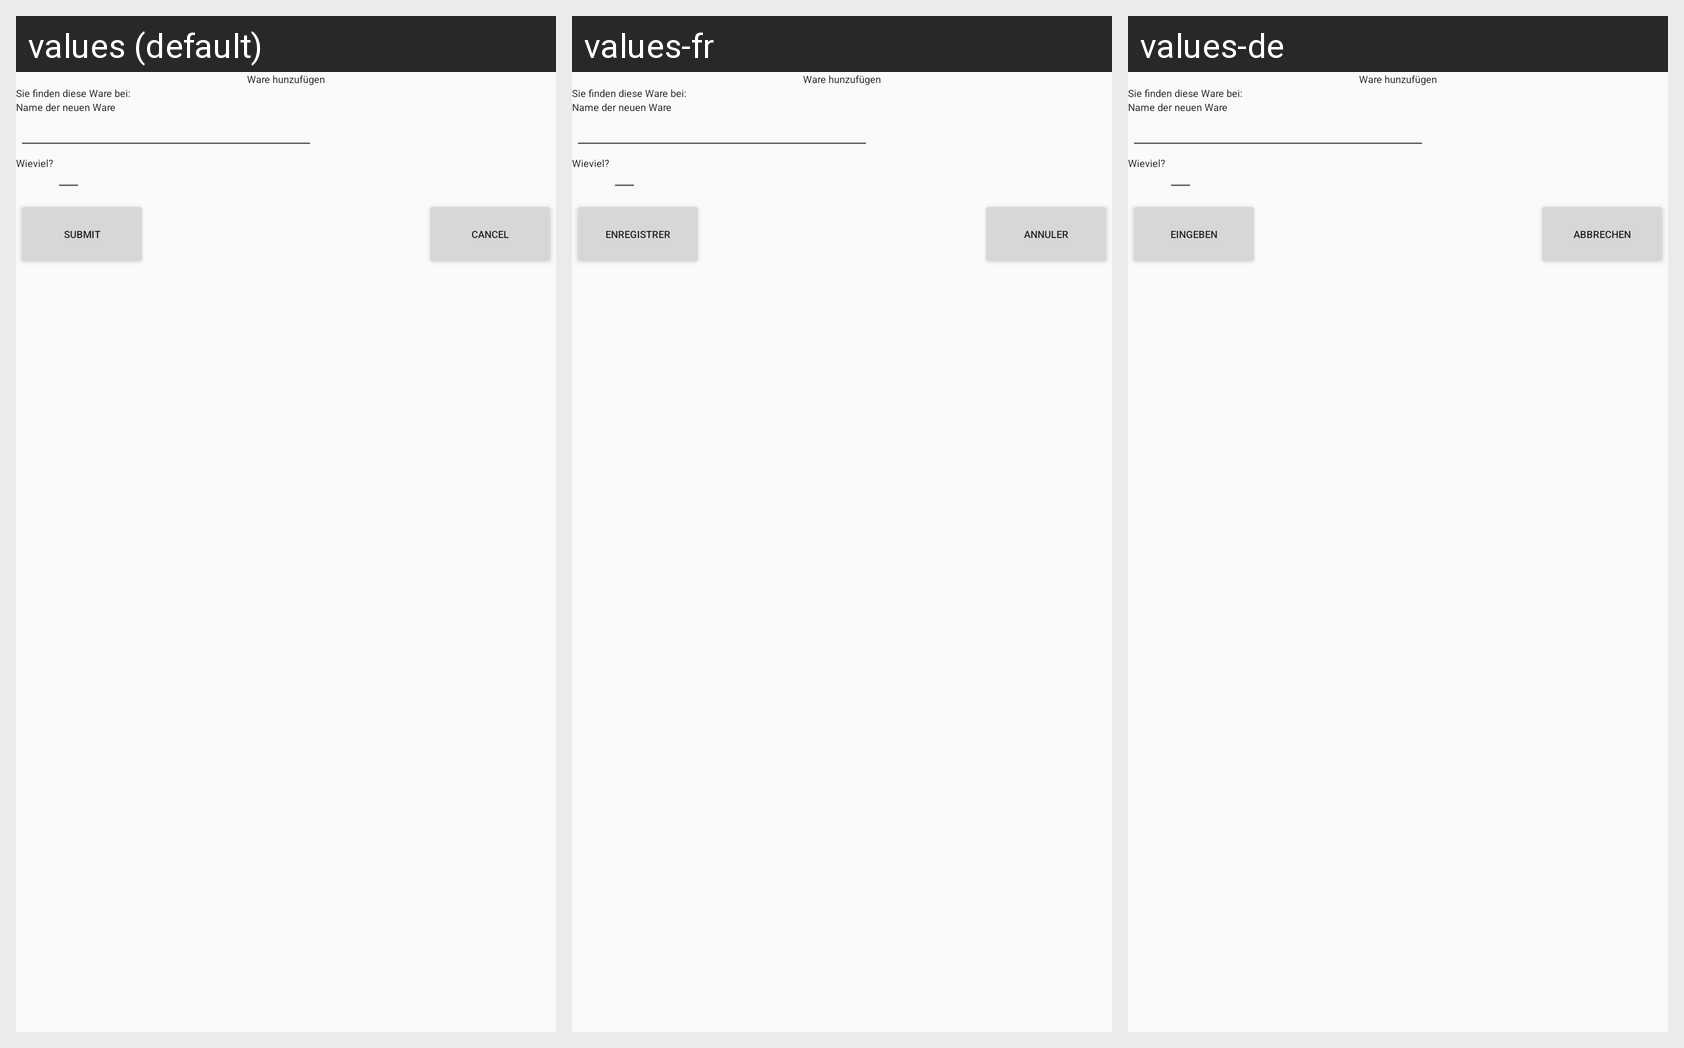

Translations of the strings shown on this Android screen, per locale in the grid:
Android screen res/layout/activity_ware_hinzufuegen.xml rendered under 3 locales, left to right: values (default), values-fr, values-de. Device: Nexus 5 (rendered at 1080×1920; each locale shown at half size, 540×960, under a caption strip naming it); theme AppTheme.
Strings drawn on this screen, with the default value and each locale's value (text and hints the layout hard-codes appear in the picture but are not listed):

ware_hinzufuegen
  values: Ware hunzufügen
  values-fr: Ware hunzufügen
  values-de: Ware hunzufügen

name_der_neuen_ware
  values: Name der neuen Ware
  values-fr: Name der neuen Ware
  values-de: Name der neuen Ware

wieviel
  values: Wieviel?
  values-fr: Wieviel?
  values-de: Wieviel?

btn_eingeben
  values: Submit
  values-fr: Enregistrer
  values-de: Eingeben

btn_abbrechen
  values: Cancel
  values-fr: Annuler
  values-de: Abbrechen
